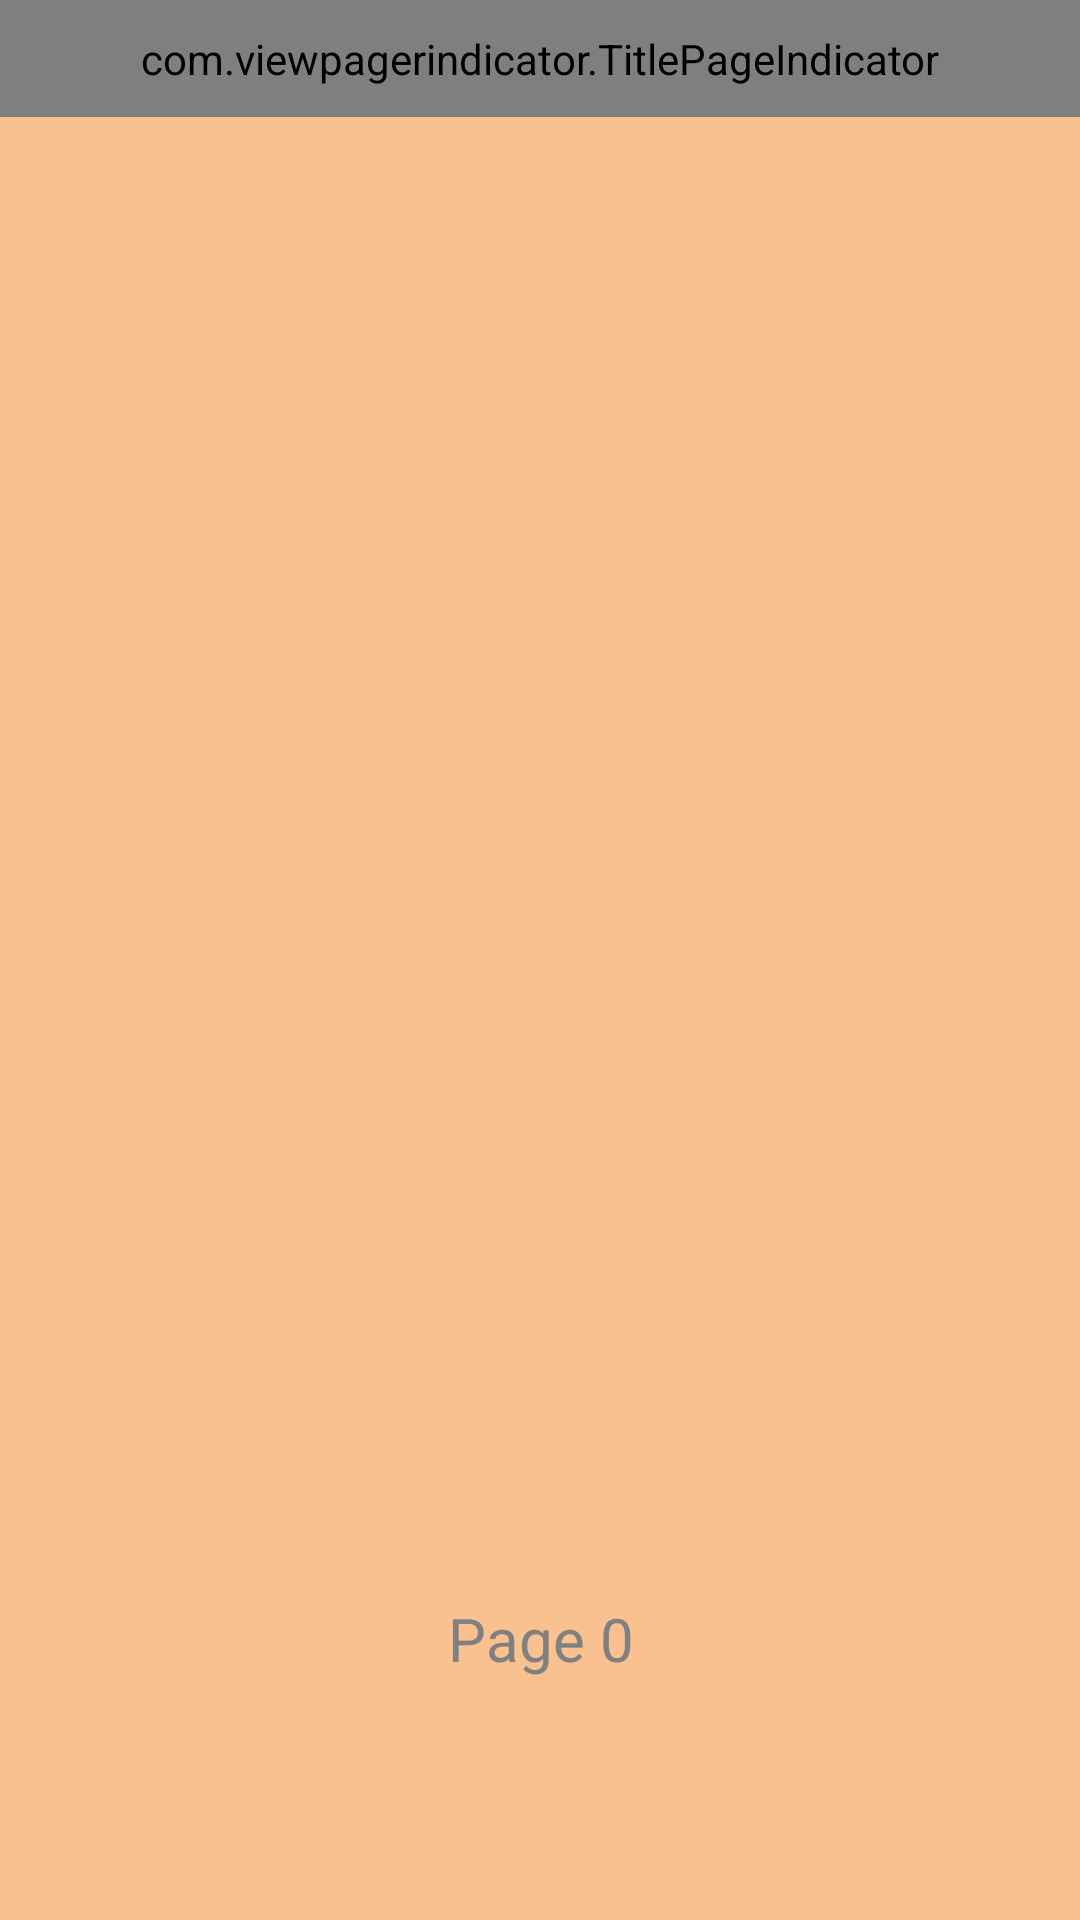

Android layout source for this screen:
<!-- AndroidManifest.xml: application theme AppTheme -->
<!-- res/layout/activity_main.xml -->
<?xml version="1.0" encoding="utf-8"?>

<LinearLayout
    xmlns:android="http://schemas.android.com/apk/res/android"
    android:orientation="vertical"
    android:layout_width="fill_parent"
    android:layout_height="fill_parent"
    android:background="#f9c090" 
    xmlns:app="http://schemas.android.com/apk/res/com.westwing.example.androidtest">

    <com.viewpagerindicator.TitlePageIndicator
        android:id="@+id/indicator"
        android:layout_width="fill_parent"
        android:layout_height="wrap_content"
        android:background="#e36c09"
        android:padding="10dip"/>
    
    <android.support.v4.view.ViewPager
        android:id="@+id/pager"
        android:layout_width="wrap_content"
        android:layout_height="fill_parent"
        android:layout_weight="1"/>
    
    <TextView 
	    android:id="@+id/vp_counter"
	    android:layout_width="wrap_content"
        android:layout_height="fill_parent"
        android:layout_weight="2"
        android:gravity="center"
        android:layout_gravity="center"
        android:hint="@string/hint_page_selected"
        android:background="@android:color/transparent"
        android:textColor="#FFF"
        android:textSize="20sp"/>
	    
</LinearLayout>
<!-- resources referenced by this layout -->
<resources>
  <string name="hint_page_selected">Page 0</string>
  <style name="AppTheme" parent="AppBaseTheme">
          
      </style>
  <style name="AppBaseTheme" parent="android:Theme.Light">
          
      </style>
</resources>
